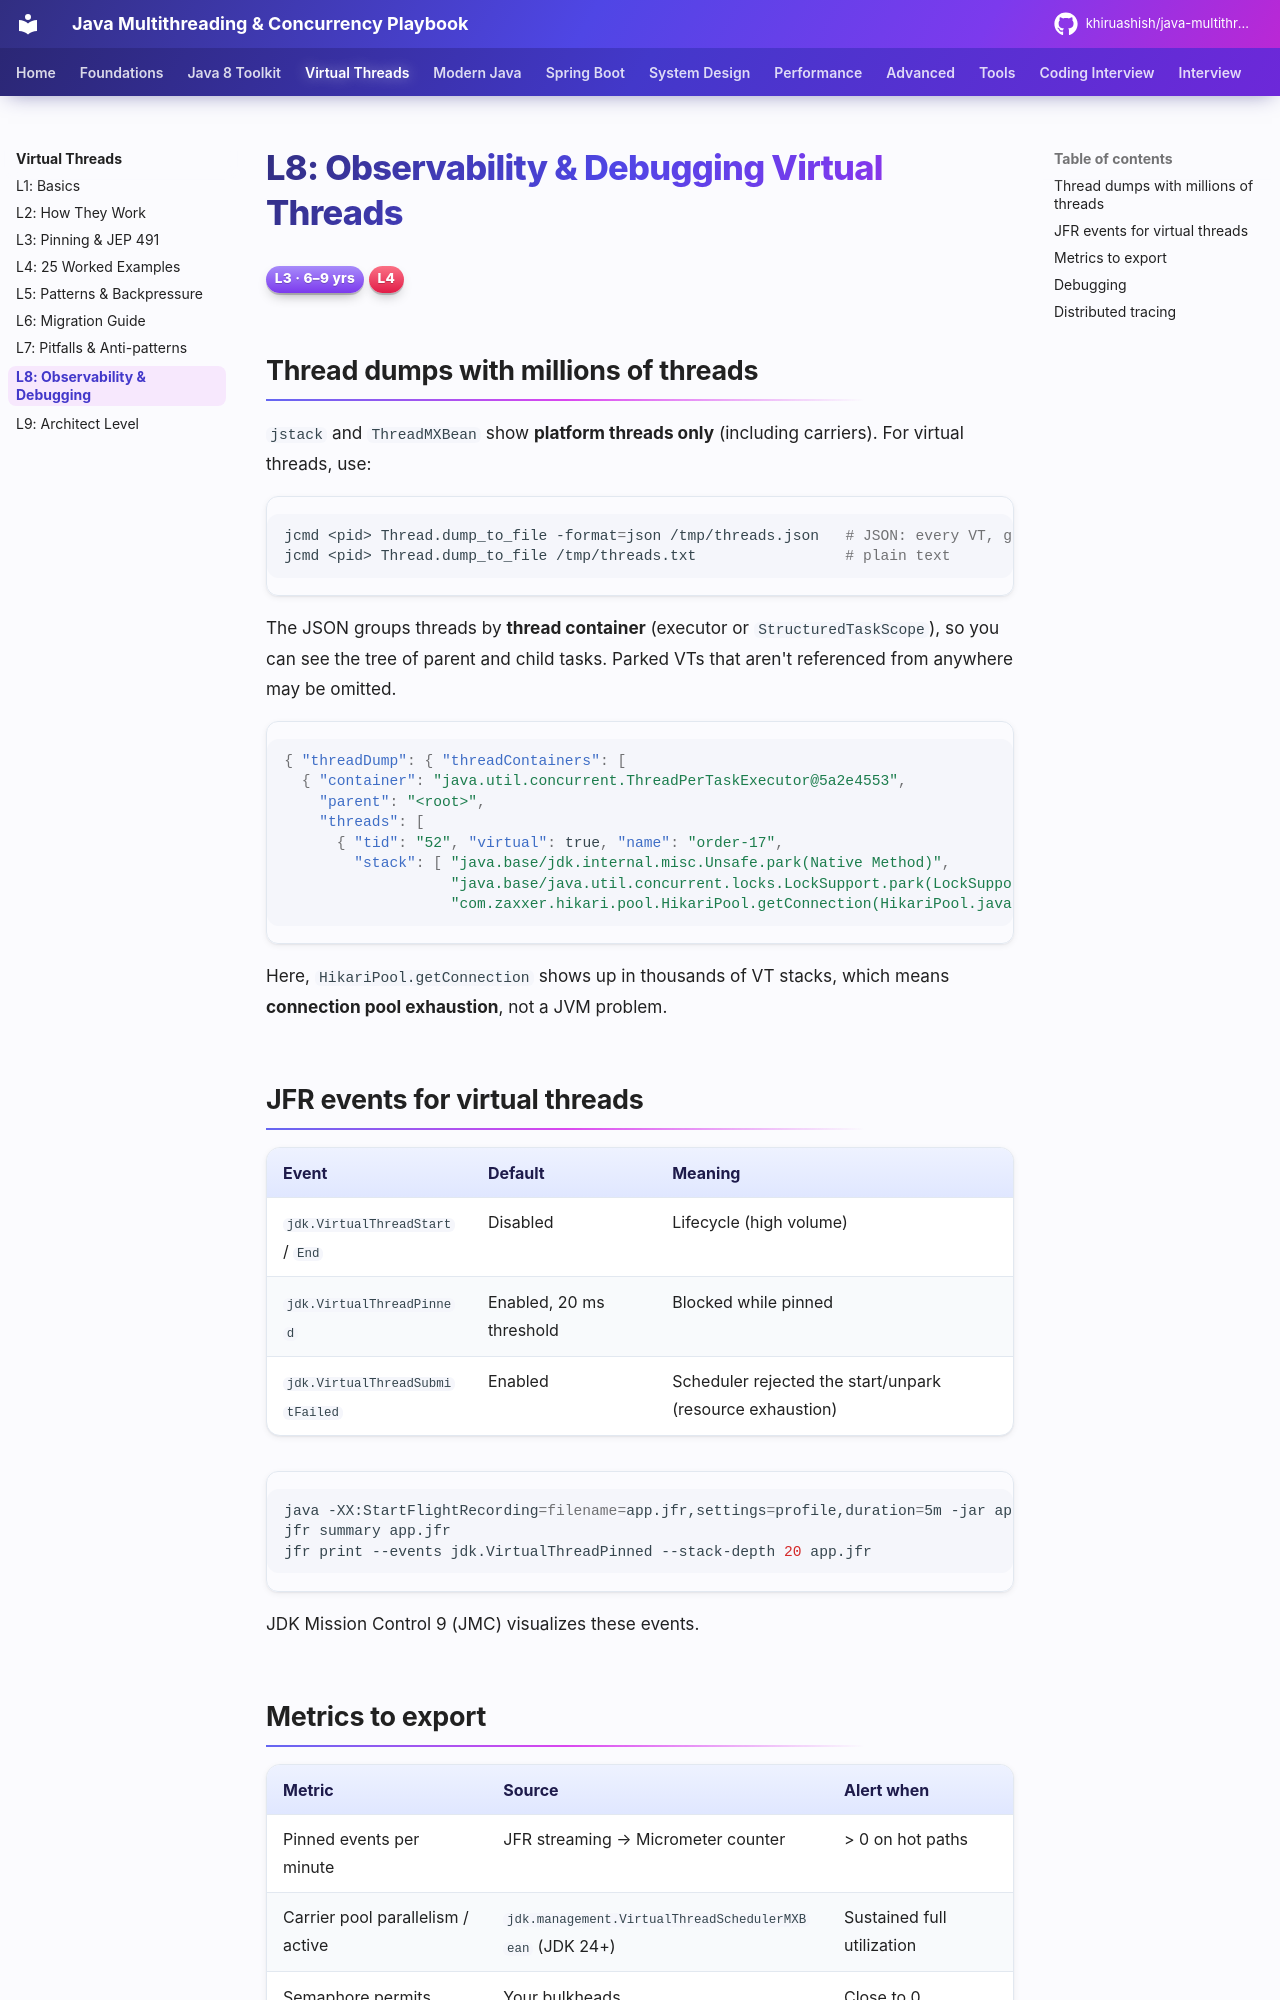

repository: khiruashish/java-multithreading-playbook · page: virtual-threads/08-observability/index.html · generator: mkdocs

# L8: Observability & Debugging Virtual Threads

<span class="level l3">L3 · 6–9 yrs</span> <span class="level l4">L4</span>

## Thread dumps with millions of threads

`jstack` and `ThreadMXBean` show **platform threads only** (including carriers). For virtual threads, use:

```bash
jcmd <pid> Thread.dump_to_file -format=json /tmp/threads.json   # JSON: every VT, grouped by container
jcmd <pid> Thread.dump_to_file /tmp/threads.txt                 # plain text
```

The JSON groups threads by **thread container** (executor or `StructuredTaskScope`), so you can see the tree of
parent and child tasks. Parked VTs that aren't referenced from anywhere may be omitted.

```json
{ "threadDump": { "threadContainers": [
  { "container": "java.util.concurrent.ThreadPerTaskExecutor@5a2e4553",
    "parent": "<root>",
    "threads": [
      { "tid": "52", "virtual": true, "name": "order-17",
        "stack": [ "java.base/jdk.internal.misc.Unsafe.park(Native Method)",
                   "java.base/java.util.concurrent.locks.LockSupport.park(LockSupport.java:371)",
                   "com.zaxxer.hikari.pool.HikariPool.getConnection(HikariPool.java:162)", "..." ] } ] } ] } }
```

Here, `HikariPool.getConnection` shows up in thousands of VT stacks, which means **connection pool exhaustion**, not a JVM problem.

## JFR events for virtual threads

| Event | Default | Meaning |
|---|---|---|
| `jdk.VirtualThreadStart` / `End` | Disabled | Lifecycle (high volume) |
| `jdk.VirtualThreadPinned` | Enabled, 20 ms threshold | Blocked while pinned |
| `jdk.VirtualThreadSubmitFailed` | Enabled | Scheduler rejected the start/unpark (resource exhaustion) |

```bash
java -XX:StartFlightRecording=filename=app.jfr,settings=profile,duration=5m -jar app.jar
jfr summary app.jfr
jfr print --events jdk.VirtualThreadPinned --stack-depth 20 app.jfr
```

JDK Mission Control 9 (JMC) visualizes these events.
